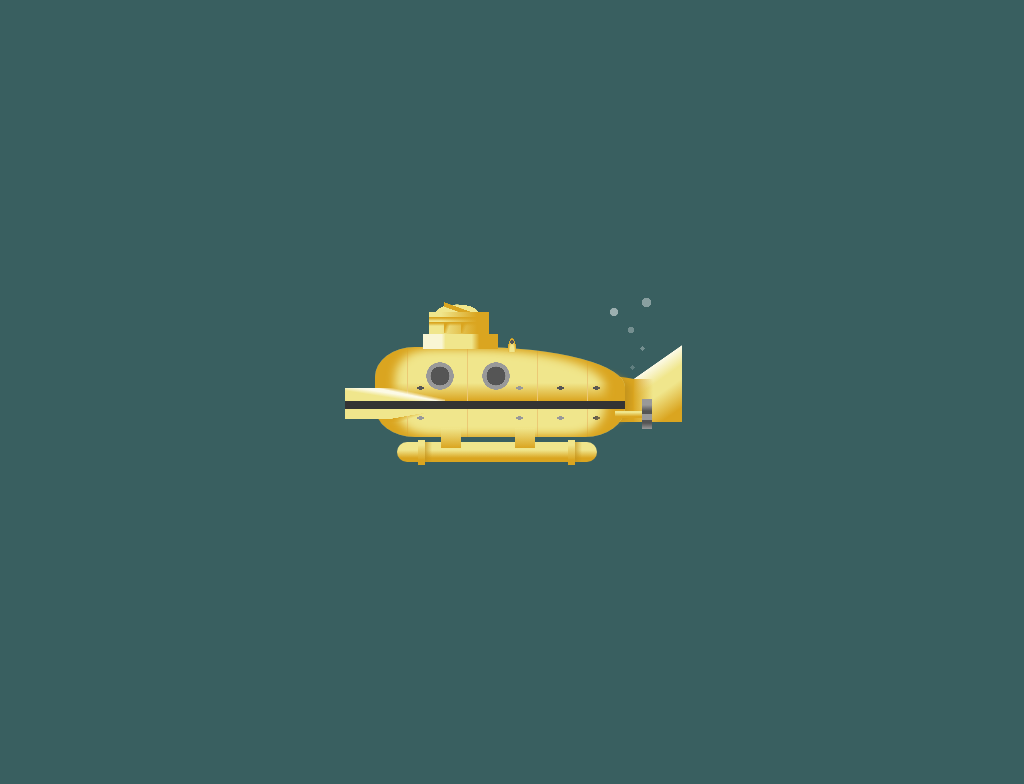

Here is a drawing made with CSS. Write the source that renders it.

<!-- file: single-div-css-zissou-submarine.html -->
<!doctype html>
<html lang="en">
<head>
  <meta charset="utf-8">
  <meta name="viewport" content="width=device-width, initial-scale=1">
  <title>Single div CSS Zissou submarine</title>
  <link rel="stylesheet" href="single-div-css-zissou-submarine.css">
</head>
<body>
<div id="deep"></div>
</body>
</html>


/* file: single-div-css-zissou-submarine.css */
/* Lynn Fisher · https://codepen.io/lynnandtonic/pen/PozpbWb
   Collection: https://github.com/pagespeed-pro/css-art.com/tree/1ce83a9cee23fec9a7b1d665c8b40f9d464c97ee/artwork/single-div-css-zissou-submarine */
body {
  min-height: 220px;
  height: 100vh;
  position: relative;
  background-color: #395f60;
}
div {
  position: absolute;
  left: 50%;
  top: 50%;
}
div:before,
div:after {
  display: block;
  content: '';
  position: absolute;
}
@media (max-width: 400px) {
  div:not(.no-scale) {
    transform: scale(0.8);
  }
}
#deep {
  font-size: 10px;
  width: 25em;
  height: 9em;
  margin-left: -13.7em;
  margin-top: -4.5em;
  background-color: #f0e68c;
  background-repeat: no-repeat;
  background-image: radial-gradient(circle, #555 44%, #999 45%, #999 64%, transparent 65%), radial-gradient(circle, #555 44%, #999 45%, #999 64%, transparent 65%), radial-gradient(ellipse, #555 60%, transparent 61%), radial-gradient(ellipse, #999 60%, transparent 61%), radial-gradient(ellipse, #555 60%, transparent 61%), radial-gradient(ellipse, #555 60%, transparent 61%), radial-gradient(ellipse, #999 60%, transparent 61%), radial-gradient(ellipse, #999 60%, transparent 61%), radial-gradient(ellipse, #999 60%, transparent 61%), radial-gradient(ellipse, #555 60%, transparent 61%), linear-gradient(#ebc975, #ebc975), linear-gradient(#ebc975, #ebc975), linear-gradient(#ebc975, #ebc975), linear-gradient(#ebc975, #ebc975), linear-gradient(to top, #daa520, #f0e68c), linear-gradient(160deg, #daa520 50%, #f0e68c 65%);
  background-size: 3em 3em, 3em 3em, 0.9em 0.4em, 0.9em 0.4em, 0.9em 0.4em, 0.9em 0.4em, 0.9em 0.4em, 0.9em 0.4em, 0.9em 0.4em, 0.9em 0.4em, 0.1em 100%, 0.1em 100%, 0.1em 100%, 0.1em 100%, 100% 20%, 7em 2em;
  background-position: 22.5% 23%, 48% 23%, 17% 45%, 58% 45%, 75% 45%, 90% 45%, 17% 80%, 58% 80%, 75% 80%, 90% 80%, 13% 0, 37% 0, 65% 0, 85% 0, 50% 50%, 0 78%;
  border-radius: 4em/3em;
  border-top-right-radius: 15em 4em;
  box-shadow: inset -2em 0 1em #daa520, inset 2em 0 1em #daa520, 2em 0.1em 0.6em -1.5em #c4941d, 6em 0.5em 0 -2em #daa520;
}
@media (max-width: 400px) {
  #deep {
    transform: scale(0.73);
    margin-left: -13.2em;
  }
}
#deep:before {
  width: 20em;
  height: 2em;
  left: 2.2em;
  bottom: -2.5em;
  background-color: #f0e68c;
  background-repeat: no-repeat;
  background-image: linear-gradient(to right, #c4941d, rgba(218,165,32,0)), linear-gradient(to right, #c4941d, rgba(218,165,32,0)), linear-gradient(to bottom, #f0e68c 40%, #daa520 80%);
  background-size: 1em 100%, 1em 100%, 100% 100%;
  background-position: 13% 0, 92% 0, 0 0;
  border-radius: 1em;
}
#deep:after {
  width: 34em;
  height: 20em;
  left: -3em;
  top: -5em;
  background-repeat: no-repeat;
  background-image: linear-gradient(#333, #333), linear-gradient(9deg, #f0e68c 40%, rgba(240,230,140,0) 55%), linear-gradient(12deg, #fcfae6 60%, rgba(240,230,140,0) 70%), linear-gradient(170deg, #f0e68c 70%, rgba(240,230,140,0) 70.5%), linear-gradient(to bottom, #999 20%, #555 40%, #555 50%, #999 50%, #999 70%, #555 70%, #555 80%, #999 100%), linear-gradient(to bottom, #f0e68c 20%, #daa520 80%), linear-gradient(to right, #daa520, rgba(218,165,32,0)), linear-gradient(145deg, rgba(240,230,140,0) 47%, #fcfae6 47.5%, #f0e68c 60.5%, #f0e68c 70%, #daa520 90%), linear-gradient(to bottom, #f0e68c, #daa520), linear-gradient(to bottom, #f0e68c, #daa520), linear-gradient(to bottom, #f0e68c 20%, #daa520 80%), linear-gradient(to bottom, #f0e68c 20%, #daa520 80%), linear-gradient(to right, #f9f6d4 25%, #f0e68c 30%, #f0e68c 65%, #daa520 75%), linear-gradient(to bottom, #daa520 20%, rgba(218,165,32,0)), linear-gradient(to bottom, #daa520 20%, rgba(218,165,32,0)), linear-gradient(110deg, #daa520 20%, rgba(218,165,32,0) 50%), linear-gradient(110deg, #daa520 20%, rgba(218,165,32,0) 50%), linear-gradient(to right, #f0e68c 20%, #daa520 80%), linear-gradient(20deg, rgba(218,165,32,0) 50%, #daa520 50.5%, #daa520 60%, rgba(218,165,32,0) 60.5%), radial-gradient(ellipse at 50% 100%, #f0e68c 60%, rgba(240,230,140,0) 60.5%), radial-gradient(circle, #555 60%, transparent 60.5%), radial-gradient(ellipse at 50% 100%, #f0e68c 30%, #daa520 60%, rgba(218,165,32,0) 60.5%), radial-gradient(circle, rgba(255,255,255,0.5) 60%, rgba(255,255,255,0) 61%), radial-gradient(circle, rgba(255,255,255,0.4) 60%, rgba(255,255,255,0) 61%), radial-gradient(circle, rgba(255,255,255,0.3) 60%, rgba(255,255,255,0) 61%), radial-gradient(circle, rgba(255,255,255,0.3) 60%, rgba(255,255,255,0) 61%), radial-gradient(circle, rgba(255,255,255,0.2) 60%, rgba(255,255,255,0) 61%);
  background-size: 28em 0.8em, 10em 1.5em, 10em 1.5em, 10em 1.5em, 1em 3em, 3em 0.7em, 2em 4.3em, 4.8em 11.2em, 2em 2em, 2em 2em, 0.7em 2.5em, 0.7em 2.5em, 7.5em 1.5em, 6em 0.4em, 6em 0.4em, 1em 1em, 1em 1em, 6em 3.5em, 4em 3em, 5em 1em, 0.4em 0.4em, 1em 1.6em, 1em 1em, 1.1em 1.1em, 0.8em 0.8em, 0.5em 0.5em, 0.5em 0.5em;
  background-position: 0 54%, 0 49%, 0 49%, 0 58%, 90% 60%, 87% 59%, 90% 52%, 99% 15%, 30% 73%, 53% 73%, 22% 81.5%, 67% 81.5%, 29.5% 20%, 30% 10%, 30% 13%, 30% 13.5%, 35% 13.5%, 30% 9%, 33% 1%, 30% 3%, 49% 21.8%, 49% 21%, 80% 5%, 90% 0, 85% 15%, 88% 25%, 85% 35%;
}
